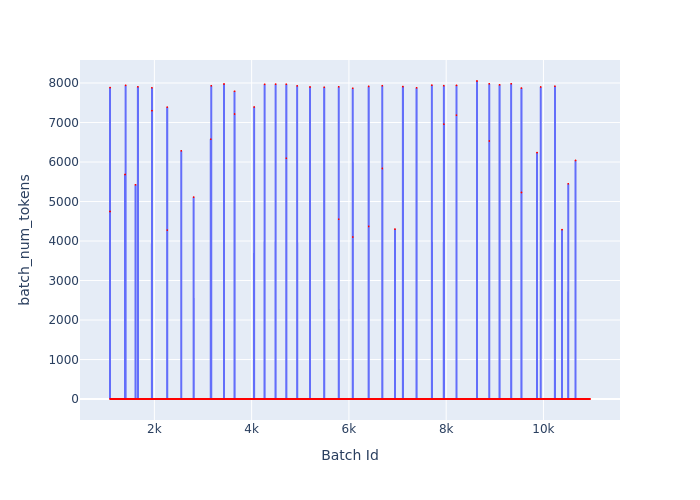

The file beside this chart, header and first rows:
Batch Id, batch_num_tokens
1088, 4748
1089, 7884
1090, 2
1091, 2
1092, 2
1093, 2
1094, 2
1095, 2
1096, 2
1097, 2
1098, 2
1099, 2
1100, 2
1101, 2
1102, 2
1103, 2
1104, 2
1105, 2
1106, 2
1107, 2
1108, 2
1109, 2
1110, 2
1111, 2
1112, 2
1113, 2
1114, 2
1115, 2
1116, 2
1117, 2
1118, 2
1119, 2
1120, 2
1121, 2
1122, 2
1123, 2
1124, 2
1125, 2
1126, 2
1127, 2
1128, 2
1129, 2
1130, 2
1131, 2
1132, 2
1133, 2
1134, 2
1135, 2
1136, 2
1137, 2
1138, 2
1139, 2
1140, 2
1141, 2
1142, 2
1143, 2
1144, 2
1145, 2
1146, 2
1147, 2
... 9,810 more rows
